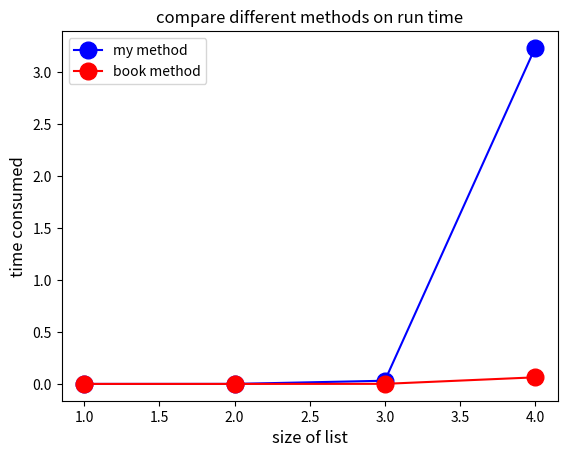

This chart was generated by the following Python code:
# Given a list, get products of other elements
# [1,2,3,4,5] --->> [120, 60, 40, 30, 24]
# [3, 2, 1] --->> [2, 3, 6]
import time

def products_of_other_elements_1(input_list):
    # use division---potential encounter of zero division and fail
    product = 1
    output_list = []
    # find product
    for i in input_list:
        product *= i

    for i in input_list:
        output_list.append(int(product / i))

    return output_list

def products_of_other_elements_2(input_list):

    output_list = []
    for idx, val in enumerate(input_list):
        product = 1
        idx_list = list(range(len(input_list)))
        idx_list.remove(idx)
        for j in idx_list:
            product *= input_list[j]
        output_list.append(product)

    return output_list

def products_of_other_elements_3(input_list):
    # calculate the prefix using DP
    prefix = []
    for i in input_list:
        if not prefix:
            prefix.append(input_list[0])
        else:
            prefix.append(prefix[-1] * i)
    # calculate the suffix using DP
    suffix = []
    reversed_list = input_list[::-1]
    for i in reversed_list:
        if not suffix:
            suffix.append(reversed_list[0])
        else:
            suffix.append(suffix[-1] * i)
    suffix = list(reversed(suffix))

    # calculate the product of prefix and suffix
    output_list = []
    for i in range(len(input_list)):
        if i == 0:
            output_list.append(suffix[i + 1])
        elif i == len(input_list) - 1:
            output_list.append(prefix[i - 1])
        else:
            output_list.append(prefix[i-1] * suffix[i+1])

    return output_list

print (products_of_other_elements_1([1,2,3,4,5]))
#print (products_of_other_elements_1([3,0,1]))

print (products_of_other_elements_2([1,2,3,4,5]))
print (products_of_other_elements_2([3,0,1]))

print (products_of_other_elements_3([1,2,3,4,5]))
print (products_of_other_elements_3([3,0,1]))


## time on large array
def record_time(N, method):
    test = [i for i in range(N)]
    if method == 2:
        start = time.time()
        products_of_other_elements_2(test)
        end = time.time()
        return end - start

    if method == 3:
        start = time.time()
        products_of_other_elements_3(test)
        end = time.time()
        return end - start


import numpy as np
import matplotlib.pyplot as plt
size_of_list = np.array([10, 100, 1000, 10000])
time_method_2 = np.array([record_time(i, 2) for i in size_of_list])
time_method_3 = np.array([record_time(i, 3) for i in size_of_list])

plt.plot(np.log10(size_of_list), time_method_2, 'bo-', markersize = 12, label = 'my method')
plt.plot(np.log10(size_of_list), time_method_3, 'ro-', markersize = 12, label = 'book method')
plt.xlabel('size of list', fontsize = 12)
plt.ylabel('time consumed', fontsize = 12)
plt.legend(loc = 0)
plt.title('compare different methods on run time', fontsize = 12)
plt.show()








